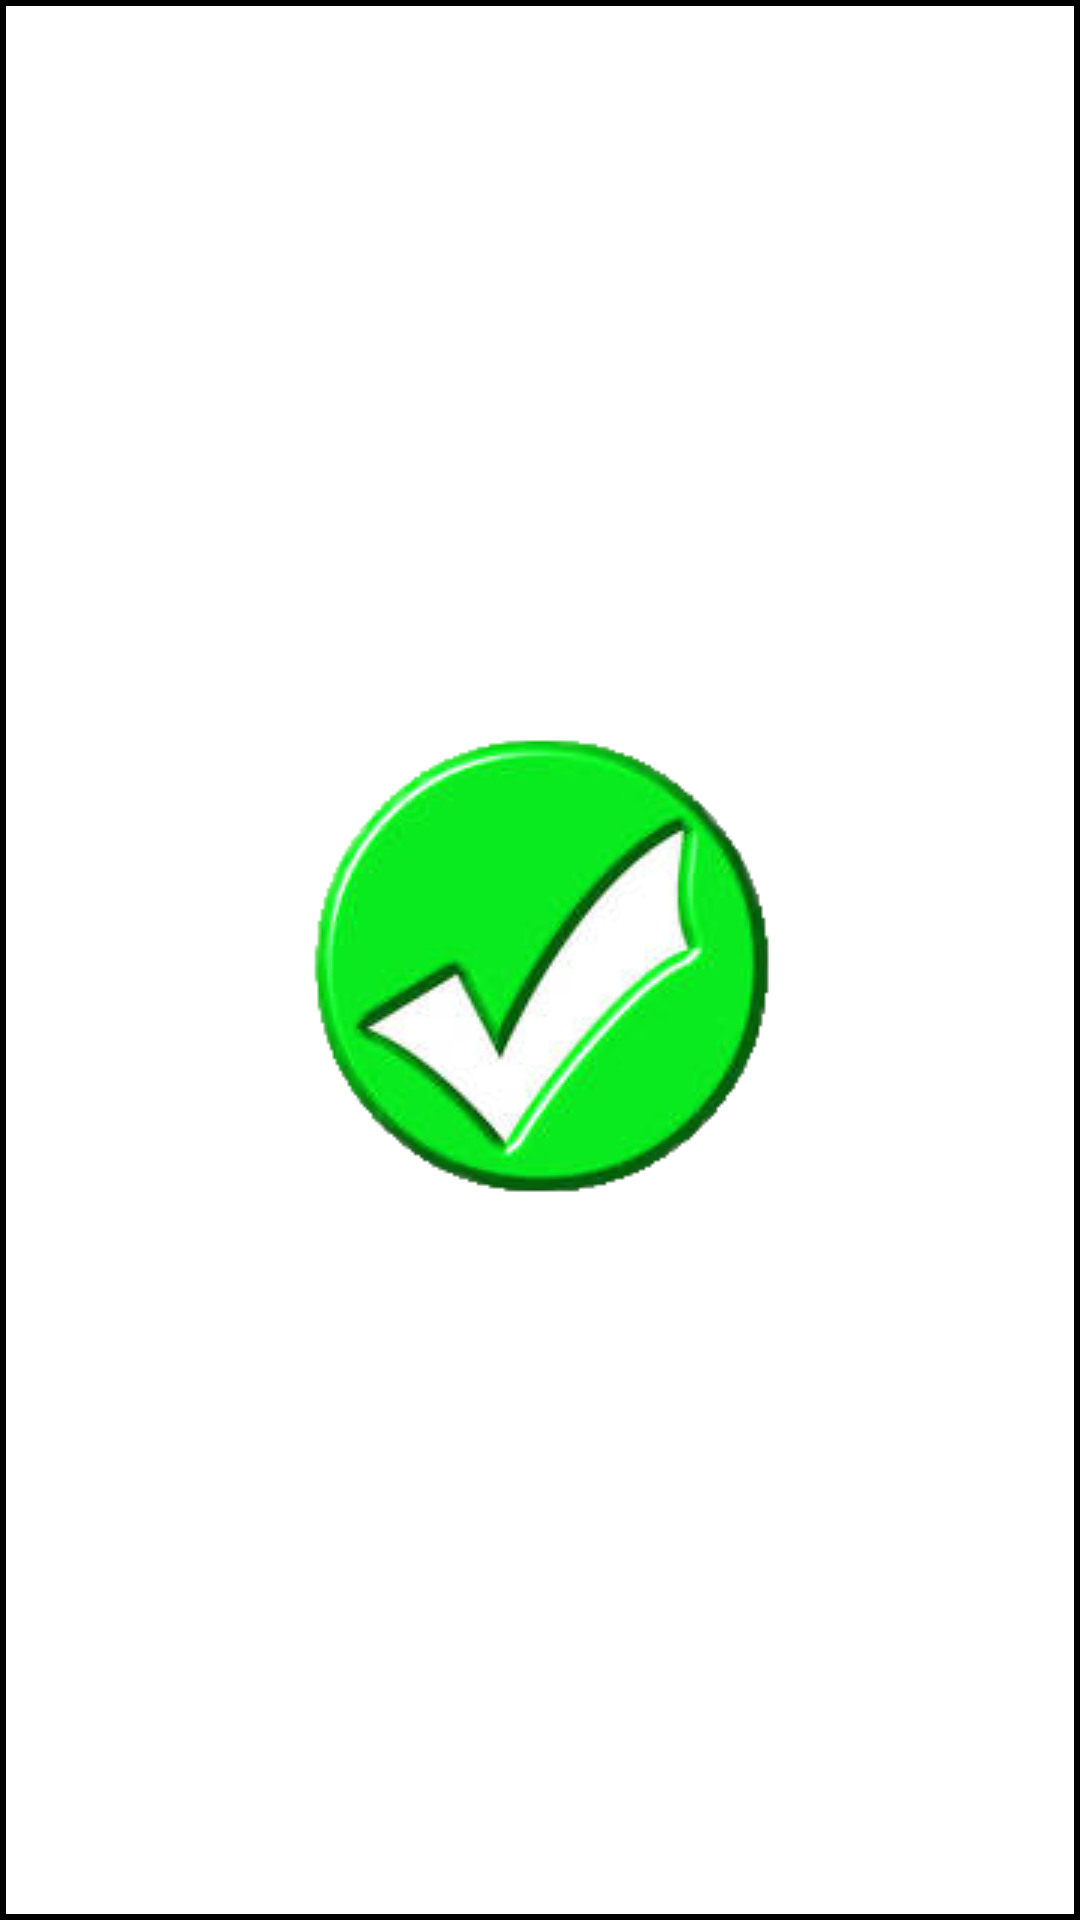

This screen was rendered from an Android layout file. Write that file and the resources it references.
<!-- AndroidManifest.xml: application theme AppTheme -->
<!-- res/layout/pop_up.xml -->
<?xml version="1.0" encoding="utf-8"?>
<RelativeLayout xmlns:android="http://schemas.android.com/apk/res/android"
    android:layout_width="match_parent"
    android:layout_height="match_parent"
    android:layout_gravity="center"
    android:orientation="vertical">

    <TextView
        android:id="@+id/pop_up_text"
        android:layout_width="match_parent"
        android:layout_height="match_parent"
        android:background="@drawable/pop_up_border"
        android:gravity="center"
        android:text="temp"
        android:textColor="@color/colorHomeButton"
        android:textSize="@dimen/pop_up_text" />

    <ImageView
        android:id="@+id/tick_image"
        android:layout_width="wrap_content"
        android:layout_height="wrap_content"
        android:layout_centerInParent="true"
        android:background="@android:color/transparent"
        android:src="@drawable/tick" />


</RelativeLayout>
<!-- resources referenced by this layout -->
<resources>
  <color name="colorHomeButton">#F49833</color>
  <!-- drawable pop_up_border (drawable) -->
  <?xml version="1.0" encoding="utf-8"?>
  <shape xmlns:android="http://schemas.android.com/apk/res/android"
          android:shape="rectangle">
  
      <stroke
              android:width="2dp"
              android:color="#000000" />
  
      <solid android:color="@color/white"/>
  
  </shape>
  <!-- drawable tick: png bitmap (drawable, 47550 bytes) -->
  <style name="AppTheme" parent="Theme.AppCompat.Light.NoActionBar">
          
          <item name="colorPrimary">@color/colorPrimary</item>
          <item name="colorPrimaryDark">@color/colorPrimaryDark</item>
          <item name="colorAccent">@color/colorAccent</item>
      </style>
  <color name="white">#FFFFFF</color>
  <color name="colorPrimary">#FDFA8A</color>
  <color name="colorPrimaryDark">#00574B</color>
  <color name="colorAccent">#01FA9D</color>
</resources>
